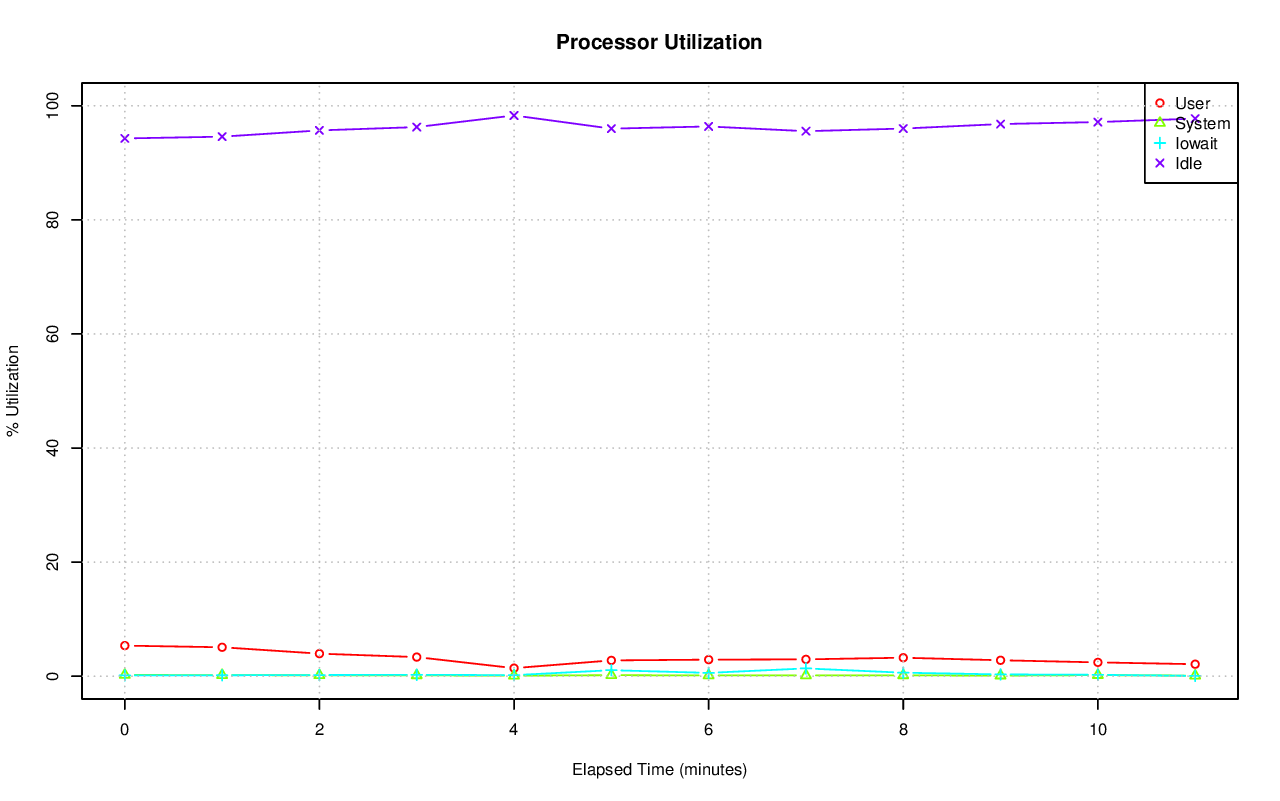

The file beside this chart, header and first rows:
# hostname; interval; timestamp; CPU; %user; %nice; %system; %iowait; %steal; %idle
axle; 60; 1416015650; -1; 5.36; 0.00; 0.22; 0.14; 0.00; 94.28
axle; 60; 1416015650; 0; 19.64; 0.00; 0.49; 0.07; 0.00; 79.81
axle; 60; 1416015650; 1; 0.13; 0.00; 0.17; 0.07; 0.00; 99.63
axle; 60; 1416015650; 2; 4.42; 0.00; 0.13; 0.03; 0.00; 95.41
axle; 60; 1416015650; 3; 3.07; 0.00; 0.12; 0.02; 0.00; 96.80
axle; 60; 1416015650; 4; 5.93; 0.00; 0.17; 0.02; 0.00; 93.88
axle; 60; 1416015650; 5; 0.35; 0.00; 0.03; 0.00; 0.00; 99.62
axle; 60; 1416015650; 6; 3.57; 0.00; 0.10; 0.02; 0.00; 96.32
axle; 60; 1416015650; 7; 0.00; 0.00; 0.00; 0.00; 0.00; 100
axle; 60; 1416015650; 8; 5.54; 0.00; 0.13; 0.17; 0.00; 94.16
axle; 60; 1416015650; 9; 4.32; 0.00; 0.07; 0.58; 0.00; 95.03
axle; 60; 1416015650; 10; 4.92; 0.00; 0.12; 0.57; 0.00; 94.40
axle; 60; 1416015650; 11; 1.15; 0.00; 0.07; 0.02; 0.00; 98.77
axle; 60; 1416015650; 12; 4.34; 0.00; 0.07; 0.78; 0.00; 94.81
axle; 60; 1416015650; 13; 9.62; 0.00; 0.18; 0.43; 0.00; 89.76
axle; 60; 1416015650; 14; 1.93; 0.00; 0.13; 0.05; 0.00; 97.88
axle; 60; 1416015650; 15; 1.47; 0.00; 0.10; 0.12; 0.00; 98.32
axle; 60; 1416015650; 16; 28.75; 0.00; 0.57; 0.60; 0.00; 70.08
axle; 60; 1416015650; 17; 9.91; 0.00; 0.18; 0.05; 0.00; 89.86
axle; 60; 1416015650; 18; 4.14; 0.00; 0.20; 0.03; 0.00; 95.63
axle; 60; 1416015650; 19; 12.29; 0.00; 0.37; 0.05; 0.00; 87.30
axle; 60; 1416015650; 20; 9.92; 0.00; 0.32; 0.03; 0.00; 89.73
axle; 60; 1416015650; 21; 8.21; 0.00; 0.28; 0.05; 0.00; 91.45
axle; 60; 1416015650; 22; 7.66; 0.00; 0.28; 0.05; 0.00; 92.01
axle; 60; 1416015650; 23; 7.53; 0.00; 0.28; 0.12; 0.00; 92.07
axle; 60; 1416015650; 24; 13.58; 0.00; 0.64; 0.32; 0.00; 85.47
axle; 60; 1416015650; 25; 17.09; 0.00; 0.82; 0.37; 0.00; 81.72
axle; 60; 1416015650; 26; 37.36; 0.00; 1.02; 0.47; 0.00; 61.16
axle; 60; 1416015650; 27; 23.66; 0.00; 0.73; 0.23; 0.00; 75.37
axle; 60; 1416015650; 28; 26.40; 0.00; 0.75; 0.32; 0.00; 72.53
axle; 60; 1416015650; 29; 22.00; 0.00; 0.89; 0.33; 0.00; 76.78
axle; 60; 1416015650; 30; 19.72; 0.00; 0.63; 0.70; 0.00; 78.95
axle; 60; 1416015650; 31; 18.99; 0.00; 0.62; 0.18; 0.00; 80.21
axle; 60; 1416015650; 32; 0.00; 0.00; 0.00; 0.00; 0.00; 100
axle; 60; 1416015650; 33; 0.37; 0.00; 0.20; 0.12; 0.00; 99.32
axle; 60; 1416015650; 34; 0.00; 0.00; 0.03; 0.00; 0.00; 99.97
axle; 60; 1416015650; 35; 0.00; 0.00; 0.00; 0.00; 0.00; 100
axle; 60; 1416015650; 36; 0.00; 0.00; 0.02; 0.00; 0.00; 99.98
axle; 60; 1416015650; 37; 0.00; 0.00; 0.00; 0.00; 0.00; 100
axle; 60; 1416015650; 38; 0.00; 0.00; 0.02; 0.00; 0.00; 99.98
axle; 60; 1416015650; 39; 0.03; 0.00; 0.00; 0.00; 0.00; 99.97
axle; 60; 1416015650; 40; 0.00; 0.00; 0.00; 0.00; 0.00; 100
axle; 60; 1416015650; 41; 1.07; 0.00; 0.37; 1.38; 0.00; 97.18
axle; 60; 1416015650; 42; 0.00; 0.00; 0.02; 0.00; 0.00; 99.98
axle; 60; 1416015650; 43; 0.00; 0.00; 0.00; 0.00; 0.00; 100
axle; 60; 1416015650; 44; 0.05; 0.00; 0.03; 0.00; 0.00; 99.92
axle; 60; 1416015650; 45; 0.00; 0.00; 0.00; 0.00; 0.00; 100
axle; 60; 1416015650; 46; 0.00; 0.00; 0.00; 0.00; 0.00; 100
axle; 60; 1416015650; 47; 0.00; 0.00; 0.00; 0.00; 0.00; 100
axle; 60; 1416015650; 48; 0.02; 0.00; 0.03; 0.00; 0.00; 99.95
axle; 60; 1416015650; 49; 0.60; 0.00; 1.65; 0.07; 0.00; 97.68
axle; 60; 1416015650; 50; 0.00; 0.00; 0.02; 0.00; 0.00; 99.98
axle; 60; 1416015650; 51; 0.02; 0.00; 0.00; 0.00; 0.00; 99.98
axle; 60; 1416015650; 52; 0.02; 0.00; 0.02; 0.02; 0.00; 99.95
axle; 60; 1416015650; 53; 0.00; 0.00; 0.00; 0.00; 0.00; 100
axle; 60; 1416015650; 54; 0.00; 0.00; 0.02; 0.00; 0.00; 99.98
axle; 60; 1416015650; 55; 0.00; 0.00; 0.00; 0.00; 0.00; 100
axle; 60; 1416015650; 56; 0.05; 0.00; 0.07; 0.28; 0.00; 99.60
axle; 60; 1416015650; 57; 0.47; 0.00; 0.23; 0.15; 0.00; 99.15
axle; 60; 1416015650; 58; 2.43; 0.00; 0.07; 0.00; 0.00; 97.50
... 720 more rows
